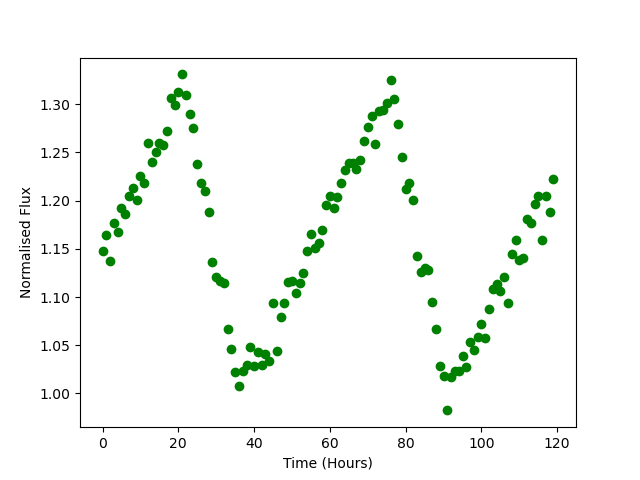

The data file committed next to this chart (first rows):
Time, Flux
0.0, 1.148
1.0, 1.165
2.0, 1.137
3.0, 1.177
4.0, 1.167
5.0, 1.192
6.0, 1.186
7.0, 1.205
8.0, 1.213
9.0, 1.201
10.0, 1.226
11.0, 1.218
12.0, 1.259
13.0, 1.24
14.0, 1.25
15.0, 1.26
16.0, 1.257
17.0, 1.272
18.0, 1.306
19.0, 1.3
20.0, 1.312
21.0, 1.331
22.0, 1.31
23.0, 1.29
24.0, 1.275
25.0, 1.238
26.0, 1.218
27.0, 1.209
28.0, 1.188
29.0, 1.136
30.0, 1.121
31.0, 1.117
32.0, 1.115
33.0, 1.067
34.0, 1.046
35.0, 1.022
36.0, 1.008
37.0, 1.023
38.0, 1.03
39.0, 1.048
40.0, 1.029
41.0, 1.043
42.0, 1.029
43.0, 1.041
44.0, 1.033
45.0, 1.093
46.0, 1.044
47.0, 1.079
48.0, 1.094
49.0, 1.116
50.0, 1.117
51.0, 1.104
52.0, 1.114
53.0, 1.125
54.0, 1.148
55.0, 1.166
56.0, 1.151
57.0, 1.156
58.0, 1.169
59.0, 1.196
... 60 more rows
